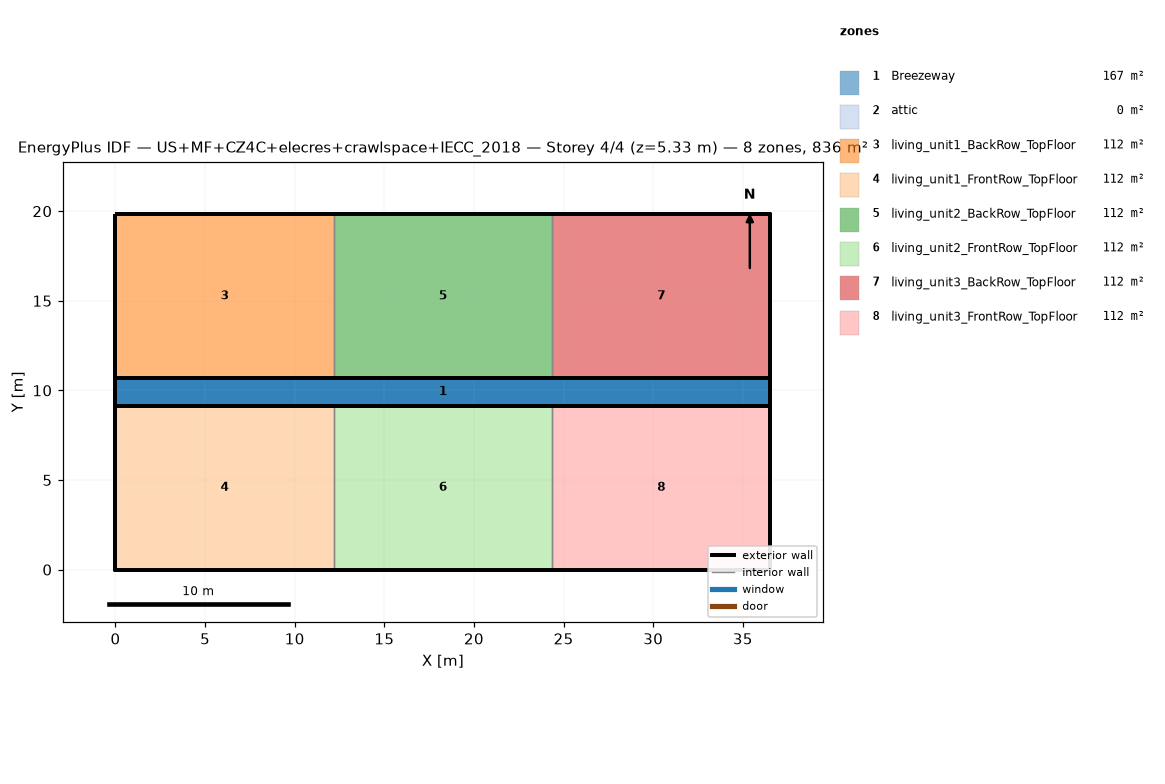
=== STOREY PLAN SPEC (per zone: floor XY polygon, exterior-wall plan segments, windows/doors) ===
zone 1: Breezeway  (167.0 m²)
  floor: (36.54, 9.16) (0.00, 9.16) (0.00, 10.68) (36.54, 10.68)
  floor: (36.54, 9.16) (0.00, 9.16) (0.00, 10.68) (36.54, 10.68)
  floor: (36.54, 9.16) (0.00, 9.16) (0.00, 10.68) (36.54, 10.68)
zone 2: attic  (0.0 m²)
  exterior wall: (36.54, 0.00) – (36.54, 19.84) – (36.54, 9.92)  [29.8 m]
  exterior wall: (0.00, 19.84) – (0.00, 0.00) – (0.00, 9.92)  [29.8 m]
zone 3: living_unit1_BackRow_TopFloor  (111.5 m²)
  floor: (12.18, 10.68) (0.00, 10.68) (0.00, 19.84) (12.18, 19.84)
  exterior wall: (12.18, 19.84) – (0.00, 19.84)  [12.2 m]
  exterior wall: (0.00, 19.84) – (0.00, 10.68)  [9.2 m]
  exterior wall: (0.00, 10.68) – (12.18, 10.68)  [12.2 m]
  interior walls: 1
zone 4: living_unit1_FrontRow_TopFloor  (111.5 m²)
  floor: (12.18, 0.00) (0.00, 0.00) (0.00, 9.16) (12.18, 9.16)
  exterior wall: (0.00, 0.00) – (12.18, 0.00)  [12.2 m]
  exterior wall: (0.00, 9.16) – (0.00, 0.00)  [9.2 m]
  exterior wall: (12.18, 9.16) – (0.00, 9.16)  [12.2 m]
  interior walls: 1
zone 5: living_unit2_BackRow_TopFloor  (111.5 m²)
  floor: (24.36, 10.68) (12.18, 10.68) (12.18, 19.84) (24.36, 19.84)
  exterior wall: (12.18, 10.68) – (24.36, 10.68)  [12.2 m]
  exterior wall: (24.36, 19.84) – (12.18, 19.84)  [12.2 m]
  interior walls: 2
zone 6: living_unit2_FrontRow_TopFloor  (111.5 m²)
  floor: (24.36, 0.00) (12.18, 0.00) (12.18, 9.16) (24.36, 9.16)
  exterior wall: (12.18, 0.00) – (24.36, 0.00)  [12.2 m]
  exterior wall: (24.36, 9.16) – (12.18, 9.16)  [12.2 m]
  interior walls: 2
zone 7: living_unit3_BackRow_TopFloor  (111.5 m²)
  floor: (36.54, 10.68) (24.36, 10.68) (24.36, 19.84) (36.54, 19.84)
  exterior wall: (36.54, 10.68) – (36.54, 19.84)  [9.2 m]
  exterior wall: (36.54, 19.84) – (24.36, 19.84)  [12.2 m]
  exterior wall: (24.36, 10.68) – (36.54, 10.68)  [12.2 m]
  interior walls: 1
zone 8: living_unit3_FrontRow_TopFloor  (111.5 m²)
  floor: (36.54, 0.00) (24.36, 0.00) (24.36, 9.16) (36.54, 9.16)
  exterior wall: (24.36, 0.00) – (36.54, 0.00)  [12.2 m]
  exterior wall: (36.54, 0.00) – (36.54, 9.16)  [9.2 m]
  exterior wall: (36.54, 9.16) – (24.36, 9.16)  [12.2 m]
  interior walls: 1

=== DERIVED (storey summary) ===
Building: US+MF+CZ4C+elecres+crawlspace+IECC_2018
Storey: 4 of 4  (floor level z = 5.33 m)
Storey gross floor area: 836.2 m²
Zones on this storey: 8
  - Breezeway: floor 167.0 m²
  - attic: floor 0.0 m²; exterior wall 59.5 m (81.9 m²); WWR 0.0%
  - living_unit1_BackRow_TopFloor: floor 111.5 m²; exterior wall 33.5 m (86.9 m²); WWR 0.0%
  - living_unit1_FrontRow_TopFloor: floor 111.5 m²; exterior wall 33.5 m (86.9 m²); WWR 0.0%
  - living_unit2_BackRow_TopFloor: floor 111.5 m²; exterior wall 24.4 m (63.1 m²); WWR 0.0%
  - living_unit2_FrontRow_TopFloor: floor 111.5 m²; exterior wall 24.4 m (63.1 m²); WWR 0.0%
  - living_unit3_BackRow_TopFloor: floor 111.5 m²; exterior wall 33.5 m (86.9 m²); WWR 0.0%
  - living_unit3_FrontRow_TopFloor: floor 111.5 m²; exterior wall 33.5 m (86.9 m²); WWR 0.0%
Zone adjacency (shared interzone walls):
  - living_unit1_BackRow_TopFloor ↔ living_unit2_BackRow_TopFloor
  - living_unit1_FrontRow_TopFloor ↔ living_unit2_FrontRow_TopFloor
  - living_unit2_BackRow_TopFloor ↔ living_unit3_BackRow_TopFloor
  - living_unit2_FrontRow_TopFloor ↔ living_unit3_FrontRow_TopFloor